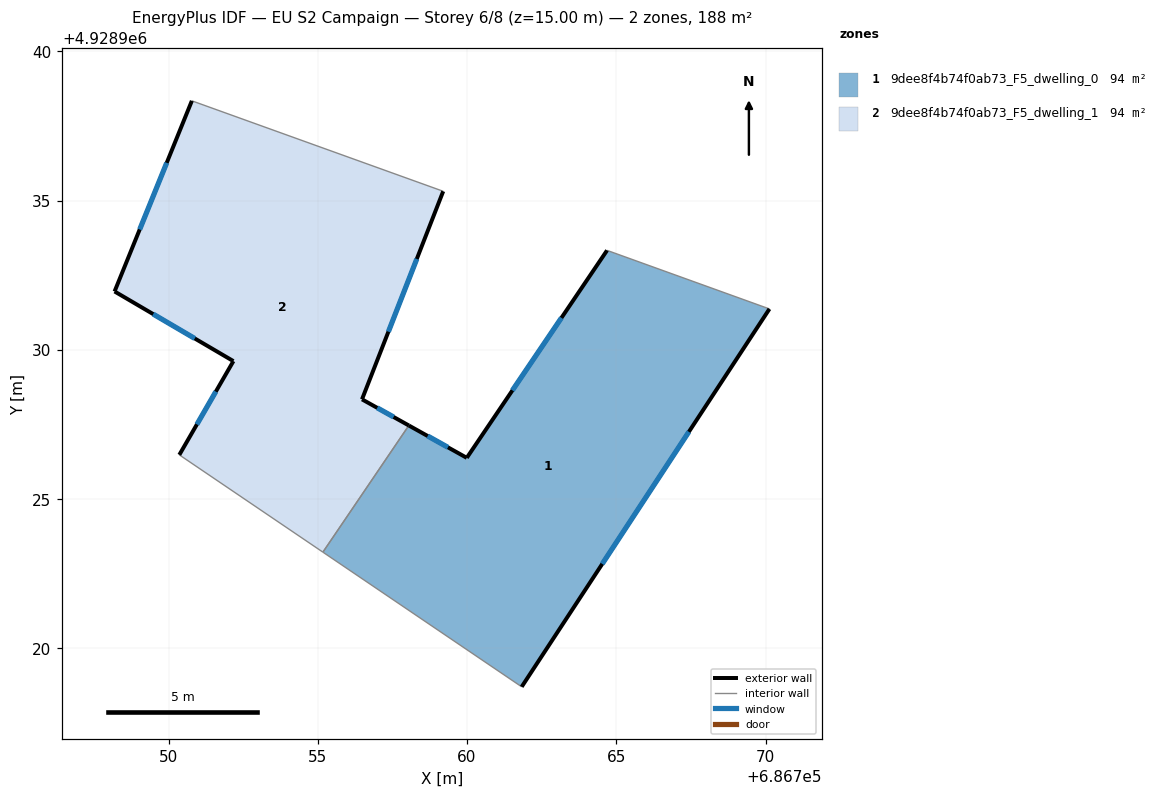
=== STOREY PLAN SPEC (per zone: floor XY polygon, exterior-wall plan segments, windows/doors) ===
zone 1: 9dee8f4b74f0ab73_F5_dwelling_0  (94.0 m²)
  floor: (686770.13, 4928931.38) (686761.83, 4928918.72) (686755.17, 4928923.23) (686758.05, 4928927.47) (686759.99, 4928926.39) (686764.69, 4928933.34)
  exterior wall: (686759.99, 4928926.39) – (686758.05, 4928927.47)  [2.2 m]
    window: (686759.36, 4928926.74) – (686758.68, 4928927.12)  [0.8 m²]
  exterior wall: (686764.69, 4928933.34) – (686759.99, 4928926.39)  [8.4 m]
    window: (686763.16, 4928931.08) – (686761.52, 4928928.65)  [3.1 m²]
  exterior wall: (686761.83, 4928918.72) – (686770.13, 4928931.38)  [15.1 m]
    window: (686764.53, 4928922.83) – (686767.43, 4928927.26)  [5.5 m²]
  interior walls: 3
zone 2: 9dee8f4b74f0ab73_F5_dwelling_1  (94.0 m²)
  floor: (686759.20, 4928935.32) (686756.48, 4928928.35) (686758.05, 4928927.47) (686755.17, 4928923.23) (686750.36, 4928926.49) (686752.17, 4928929.63) (686748.19, 4928931.96) (686750.78, 4928938.35)
  exterior wall: (686756.48, 4928928.35) – (686759.20, 4928935.32)  [7.5 m]
    window: (686757.37, 4928930.61) – (686758.32, 4928933.05)  [2.7 m²]
  exterior wall: (686758.05, 4928927.47) – (686756.48, 4928928.35)  [1.8 m]
    window: (686757.54, 4928927.75) – (686756.99, 4928928.06)  [0.7 m²]
  exterior wall: (686752.17, 4928929.63) – (686750.36, 4928926.49)  [3.6 m]
    window: (686751.58, 4928928.60) – (686750.95, 4928927.51)  [1.3 m²]
  exterior wall: (686748.19, 4928931.96) – (686752.17, 4928929.63)  [4.6 m]
    window: (686749.49, 4928931.20) – (686750.88, 4928930.39)  [1.7 m²]
  exterior wall: (686750.78, 4928938.35) – (686748.19, 4928931.96)  [6.9 m]
    window: (686749.94, 4928936.27) – (686749.03, 4928934.04)  [2.5 m²]
  interior walls: 3

=== DERIVED (storey summary) ===
Building: EU S2 Campaign
Storey: 6 of 8  (floor level z = 15.00 m)
Storey gross floor area: 188.1 m²
Zones on this storey: 2
  - 9dee8f4b74f0ab73_F5_dwelling_0: floor 94.0 m²; exterior wall 25.8 m (77.3 m²); 3 window(s) 9.4 m²; WWR 12.2%
  - 9dee8f4b74f0ab73_F5_dwelling_1: floor 94.0 m²; exterior wall 24.4 m (73.2 m²); 5 window(s) 8.9 m²; WWR 12.2%
Zone adjacency (shared interzone walls):
  - 9dee8f4b74f0ab73_F5_dwelling_0 ↔ 9dee8f4b74f0ab73_F5_dwelling_1